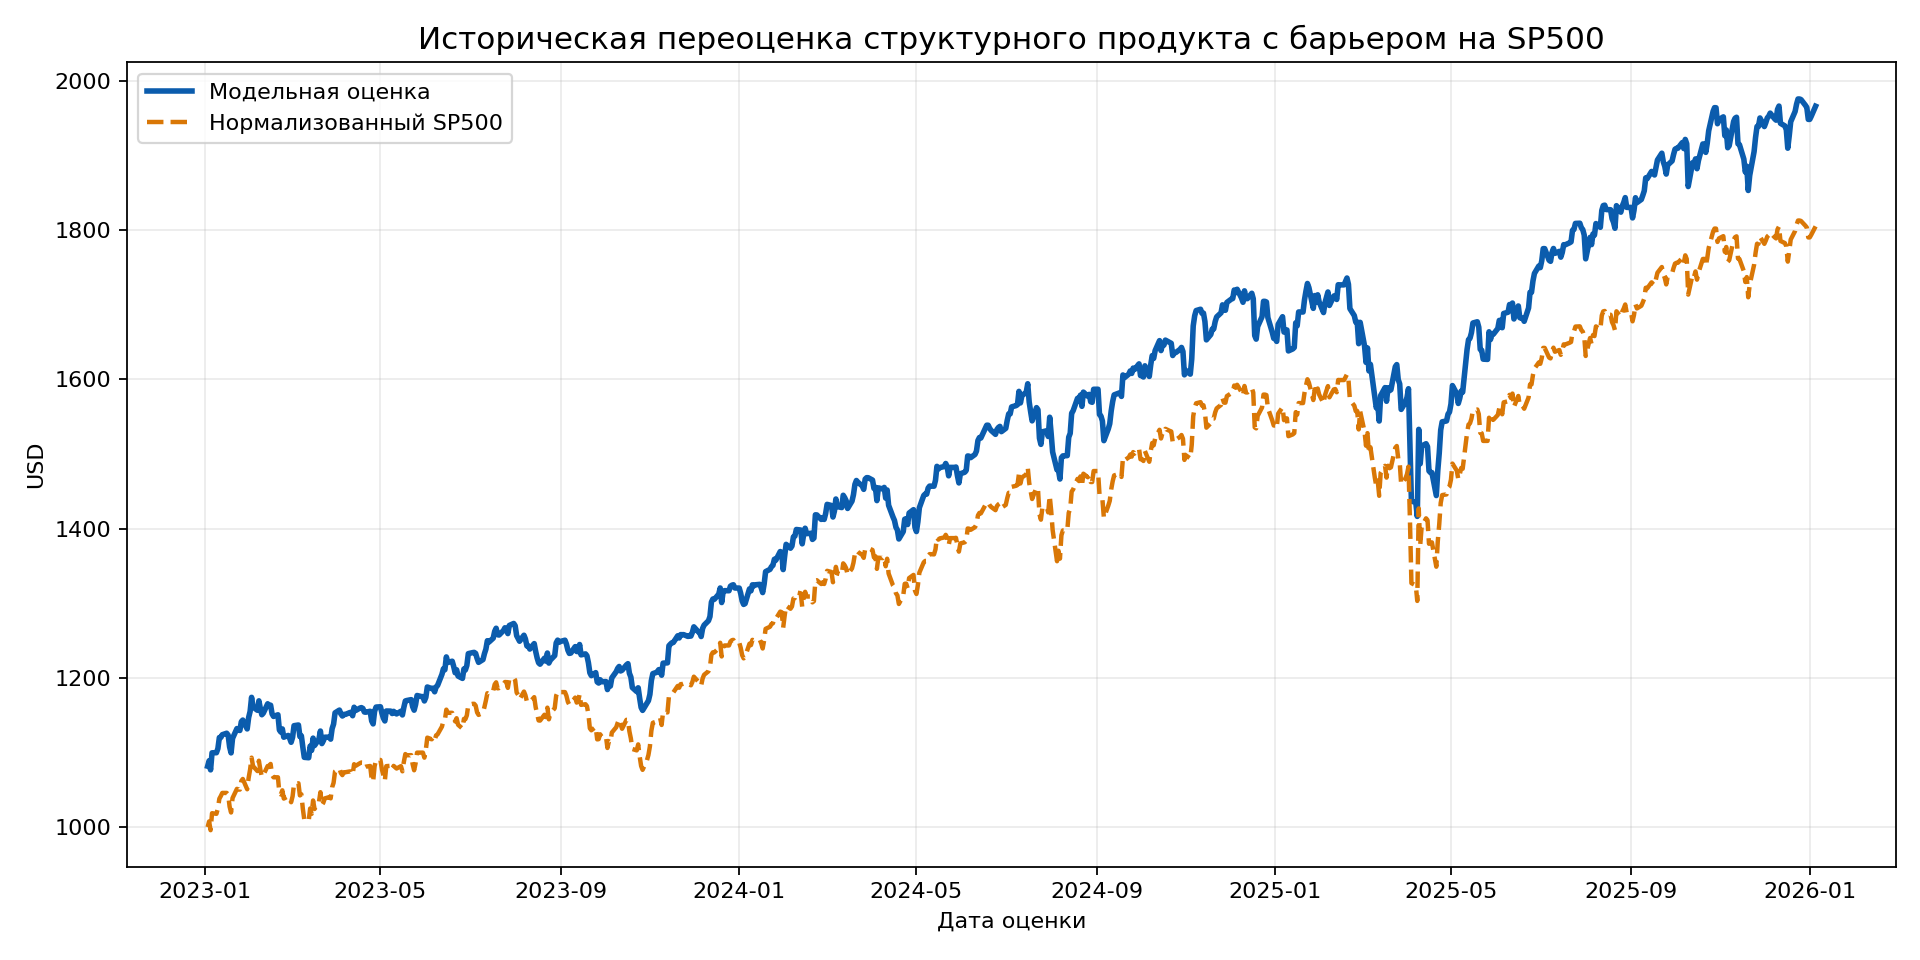

The table this chart was drawn from, first rows:
valuation_date, underlying_spot, underlying_normalized, fair_value, remaining_years, risk_free_rate, volatility
2023-01-03, 3824, 1000, 1082, 3.008, 0.0453, 0.229
2023-01-04, 3853, 1008, 1089, 3.005, 0.0455, 0.2201
2023-01-05, 3808, 995.8, 1077, 3.003, 0.0466, 0.2246
2023-01-06, 3895, 1019, 1099, 3.0, 0.0467, 0.2113
2023-01-09, 3892, 1018, 1100, 2.992, 0.047, 0.2197
2023-01-10, 3919, 1025, 1105, 2.989, 0.0473, 0.2058
2023-01-11, 3970, 1038, 1120, 2.986, 0.0472, 0.2109
2023-01-12, 3983, 1042, 1120, 2.984, 0.0466, 0.1883
2023-01-13, 3999, 1046, 1124, 2.981, 0.0467, 0.1835
2023-01-16, 3999, 1046, 1126, 2.973, 0.0467, 0.1949
2023-01-17, 3991, 1044, 1123, 2.97, 0.0471, 0.1936
2023-01-18, 3929, 1027, 1107, 2.967, 0.0469, 0.2034
2023-01-19, 3899, 1020, 1099, 2.964, 0.0471, 0.2052
2023-01-20, 3973, 1039, 1119, 2.962, 0.0472, 0.1985
2023-01-23, 4020, 1051, 1132, 2.953, 0.0473, 0.1981
2023-01-24, 4017, 1050, 1130, 2.951, 0.0472, 0.192
2023-01-25, 4016, 1050, 1129, 2.948, 0.0472, 0.1908
2023-01-26, 4060, 1062, 1141, 2.945, 0.0471, 0.1873
2023-01-27, 4071, 1064, 1143, 2.942, 0.0473, 0.1851
2023-01-30, 4018, 1051, 1132, 2.934, 0.0472, 0.1994
2023-01-31, 4077, 1066, 1147, 2.932, 0.047, 0.194
2023-02-01, 4119, 1077, 1155, 2.929, 0.0466, 0.1787
2023-02-02, 4180, 1093, 1174, 2.926, 0.0466, 0.1873
2023-02-03, 4136, 1082, 1161, 2.923, 0.047, 0.1833
2023-02-06, 4111, 1075, 1156, 2.915, 0.0471, 0.1943
2023-02-07, 4164, 1089, 1169, 2.912, 0.0471, 0.1866
2023-02-08, 4118, 1077, 1159, 2.91, 0.0472, 0.1963
2023-02-09, 4082, 1067, 1150, 2.907, 0.0477, 0.2071
2023-02-10, 4090, 1070, 1153, 2.904, 0.0479, 0.2053
2023-02-13, 4137, 1082, 1165, 2.896, 0.0481, 0.2034
2023-02-14, 4136, 1082, 1162, 2.893, 0.048, 0.1891
2023-02-15, 4148, 1085, 1163, 2.89, 0.0479, 0.1823
2023-02-16, 4090, 1070, 1152, 2.888, 0.0484, 0.2017
2023-02-17, 4079, 1067, 1148, 2.885, 0.0484, 0.2002
2023-02-20, 4079, 1067, 1150, 2.877, 0.0484, 0.2123
2023-02-21, 3997, 1045, 1130, 2.874, 0.0486, 0.2287
2023-02-22, 3991, 1044, 1127, 2.871, 0.0484, 0.2229
2023-02-23, 4012, 1049, 1132, 2.868, 0.0484, 0.2114
2023-02-24, 3970, 1038, 1120, 2.866, 0.0486, 0.2167
2023-02-27, 3982, 1041, 1123, 2.858, 0.0489, 0.2095
2023-02-28, 3970, 1038, 1119, 2.855, 0.0488, 0.207
2023-03-01, 3951, 1033, 1114, 2.852, 0.049, 0.2058
2023-03-02, 3981, 1041, 1120, 2.849, 0.0491, 0.1959
2023-03-03, 4046, 1058, 1136, 2.847, 0.0491, 0.1849
2023-03-06, 4048, 1059, 1137, 2.838, 0.0493, 0.1861
2023-03-07, 3986, 1042, 1121, 2.836, 0.0504, 0.1959
2023-03-08, 3992, 1044, 1122, 2.833, 0.0506, 0.1911
2023-03-09, 3918, 1025, 1107, 2.83, 0.0505, 0.2261
2023-03-10, 3862, 1010, 1093, 2.827, 0.0501, 0.248
2023-03-13, 3856, 1008, 1093, 2.819, 0.0487, 0.2652
2023-03-14, 3919, 1025, 1108, 2.816, 0.0488, 0.2373
2023-03-15, 3892, 1018, 1103, 2.814, 0.0475, 0.2614
2023-03-16, 3960, 1036, 1119, 2.811, 0.0474, 0.2299
2023-03-17, 3917, 1024, 1109, 2.808, 0.0452, 0.2551
2023-03-20, 3952, 1033, 1118, 2.8, 0.0481, 0.2415
2023-03-21, 4003, 1047, 1129, 2.797, 0.0478, 0.2138
2023-03-22, 3937, 1030, 1112, 2.795, 0.0479, 0.2226
2023-03-23, 3949, 1033, 1116, 2.792, 0.0473, 0.2261
2023-03-24, 3971, 1038, 1120, 2.789, 0.0474, 0.2174
2023-03-27, 3978, 1040, 1121, 2.781, 0.0491, 0.206
... 725 more rows
